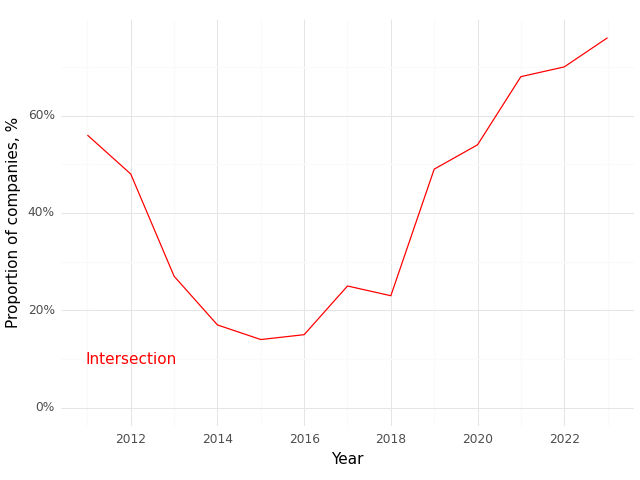

The table this chart was drawn from, first rows:
, Year, Intersection (Prop)
0, 2011, 0.56
1, 2012, 0.48
2, 2013, 0.27
3, 2014, 0.17
4, 2015, 0.14
5, 2016, 0.15
6, 2017, 0.25
7, 2018, 0.23
8, 2019, 0.49
9, 2020, 0.54
10, 2021, 0.68
11, 2022, 0.7
12, 2023, 0.76
